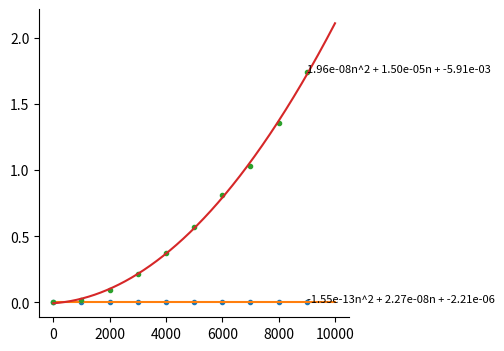

Write the Python code that produced this figure.
import time

import matplotlib
import pylab

import numpy as np


def square(n):
    r = 0
    for i in range(n):
        for j in range(n):
            r+=1
    return r

def linear(n):
    r = 0
    for i in range(n):
        r+=1
    return r


fig = matplotlib.pyplot.figure(figsize=(4,4),dpi=300)
ax = fig.add_subplot(1,1,1)

ax.spines['top'].set_visible(False)
ax.spines['right'].set_visible(False)

for func in [linear, square]:
    X = []
    Y = []
    for n in range(1,10000,1000):
        start = time.time()
        r = func(n)
        end = time.time()
        X.append(n)
        print(n,end-start)
        Y.append(end - start)


    ax.plot(X,Y,'.',lw=0)

    f = np.polyfit(X,Y,2)
    print(f)
    p = np.poly1d(f)
    xp = np.linspace(1,10000,1000)

    ax.plot(xp,p(xp))

    eq = '{:.2e}'.format(float(f[0])) + 'n^2 +'\
         ' {:.2e}'.format(float(f[1])) + 'n +' \
         ' {:.2e}'.format(float(f[2]))
         

    ax.text(X[-1],Y[-1],eq, size=8)
    

matplotlib.pyplot.savefig('runtime.png', bbox_inches='tight')

